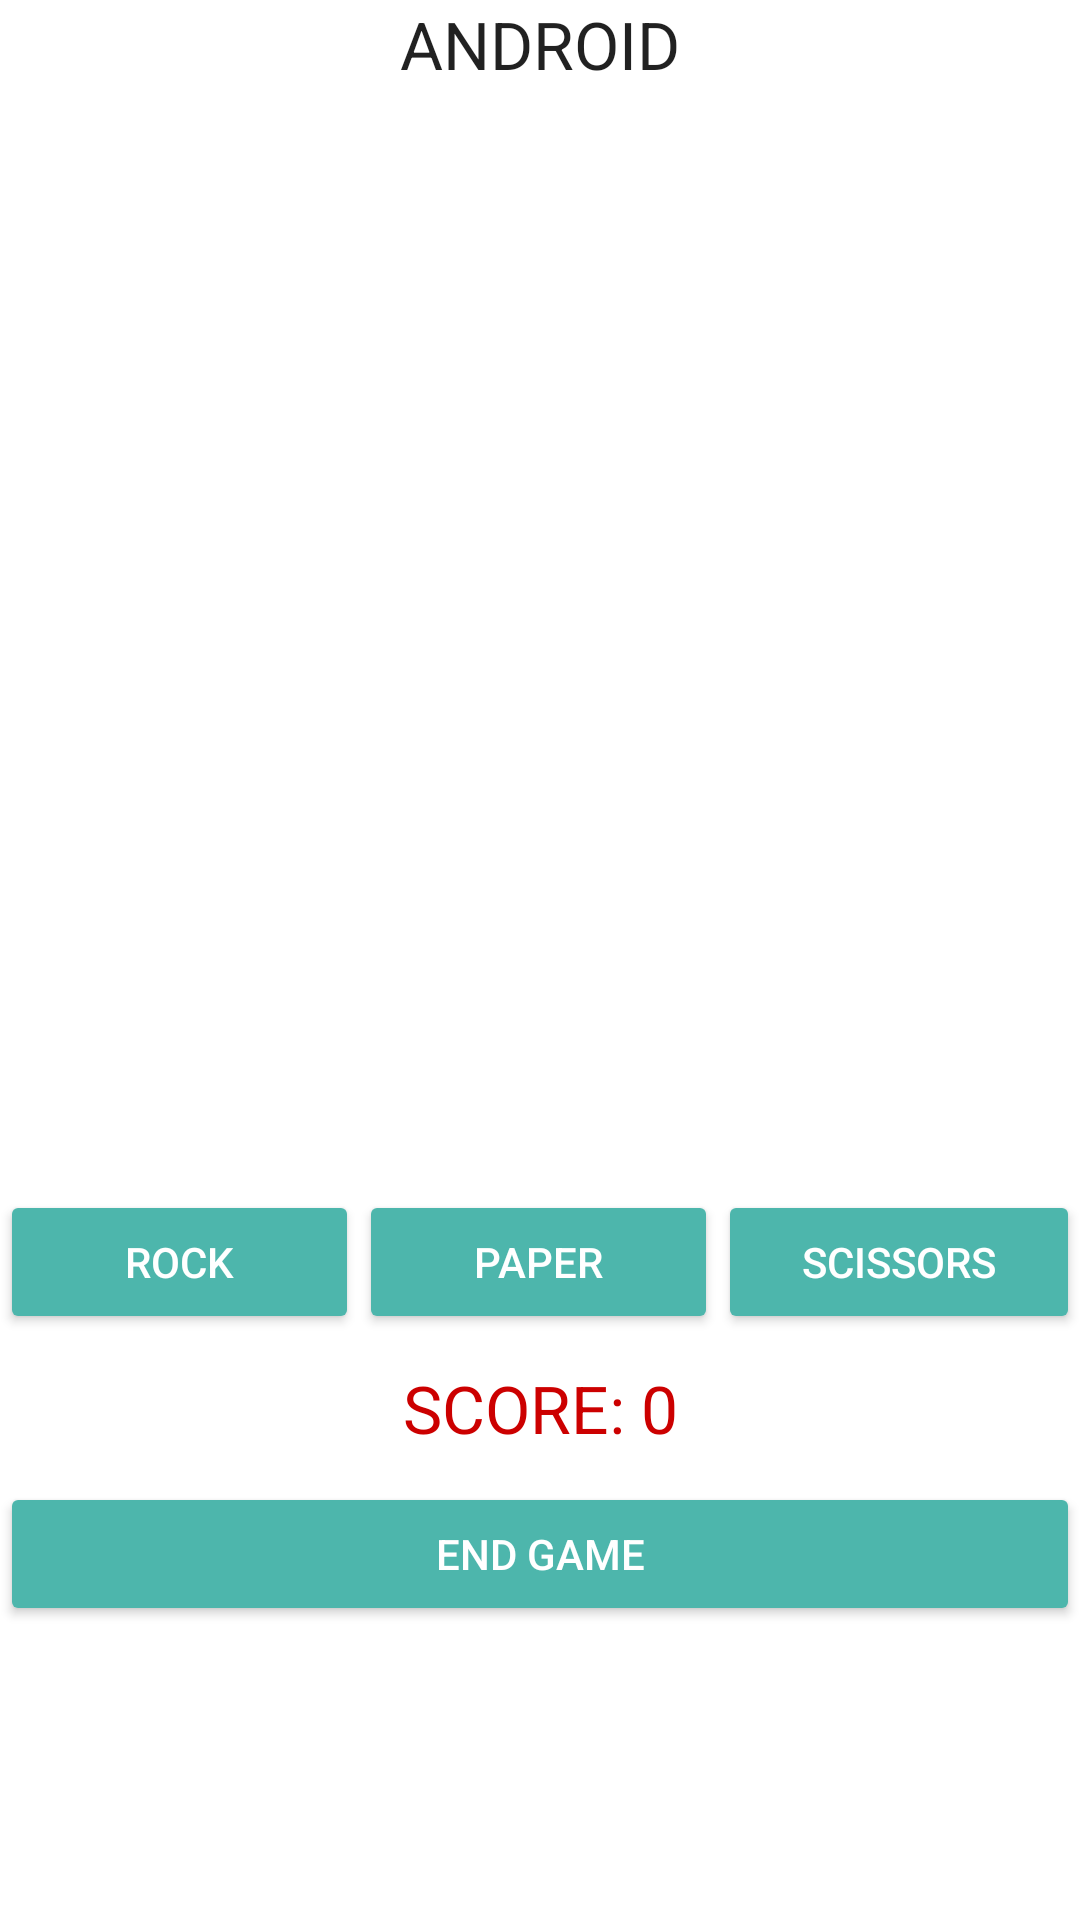

Write the Android layout XML for this screen, with the resource values it uses.
<!-- AndroidManifest.xml: application theme Theme.RPS_Room -->
<!-- res/layout/activity_main.xml -->
<?xml version="1.0" encoding="utf-8"?>
<androidx.constraintlayout.widget.ConstraintLayout xmlns:android="http://schemas.android.com/apk/res/android"
    xmlns:app="http://schemas.android.com/apk/res-auto"
    xmlns:tools="http://schemas.android.com/tools"
    android:id="@+id/mainView"
    android:layout_width="match_parent"
    android:layout_height="match_parent"
    android:layout_margin="30dp"
    tools:context="com.noole.rps.MainActivity">

    <include
        android:id="@+id/include1"
        layout="@layout/board"
        android:layout_width="0dp"
        android:layout_height="350dp"
        app:layout_constraintEnd_toEndOf="parent"
        app:layout_constraintStart_toStartOf="parent"
        app:layout_constraintTop_toTopOf="parent"/>

    <include
        android:id="@+id/include2"
        layout="@layout/buttons"
        android:layout_width="0dp"
        android:layout_height="wrap_content"
        android:layout_marginBottom="98dp"
        app:layout_constraintEnd_toEndOf="parent"
        app:layout_constraintStart_toStartOf="parent"
        app:layout_constraintBottom_toBottomOf="parent"/>

</androidx.constraintlayout.widget.ConstraintLayout>
<!-- res/layout/board.xml (included above) -->
<?xml version="1.0" encoding="utf-8"?>
<LinearLayout xmlns:android="http://schemas.android.com/apk/res/android"
    android:orientation="vertical"
    android:layout_width="match_parent"
    android:layout_height="match_parent">

    <TextView
        android:id="@+id/textView"
        android:layout_width="match_parent"
        android:layout_height="wrap_content"
        android:text="@string/ai"
        android:textAlignment="center"
        android:textAppearance="@style/TextAppearance.AppCompat.Large"/>

    <ImageView
        android:id="@+id/imgAi"
        android:layout_width="match_parent"
        android:layout_height="wrap_content"
        android:layout_weight="1"
        android:contentDescription="@string/ai"
        android:scaleType="centerInside" />

    <TextView
        android:id="@+id/txtUserName"
        android:layout_width="match_parent"
        android:layout_height="wrap_content"
        android:layout_marginTop="40dp"
        android:textAlignment="center"
        android:textAllCaps="true"
        android:textAppearance="@style/TextAppearance.AppCompat.Large" />

    <ImageView
        android:id="@+id/imgHuman"
        android:layout_width="match_parent"
        android:layout_height="wrap_content"
        android:layout_weight="1"
        android:contentDescription="@string/ai"
        android:scaleType="centerInside" />
</LinearLayout>
<!-- res/layout/buttons.xml (included above) -->
<?xml version="1.0" encoding="utf-8"?>
<LinearLayout xmlns:android="http://schemas.android.com/apk/res/android"
    android:layout_width="match_parent"
    android:layout_height="match_parent"
    android:layout_marginStart="10dp"
    android:layout_marginEnd="10dp"
    android:orientation="vertical">

    <LinearLayout
        android:layout_width="match_parent"
        android:layout_height="wrap_content"
        android:layout_marginBottom="10dp"
        android:orientation="horizontal">

        <Button
            android:id="@+id/btnRock"
            style="@style/Widget.AppCompat.Button.Colored"
            android:layout_width="wrap_content"
            android:layout_height="wrap_content"
            android:layout_weight="1"
            android:onClick="onRock"
            android:text="@string/rock" />

        <Button
            android:id="@+id/btnPaper"
            style="@style/Widget.AppCompat.Button.Colored"
            android:layout_width="wrap_content"
            android:layout_height="wrap_content"
            android:layout_weight="1"
            android:onClick="onPaper"
            android:text="@string/paper" />

        <Button
            android:id="@+id/btnScissors"
            style="@style/Widget.AppCompat.Button.Colored"
            android:layout_width="wrap_content"
            android:layout_height="wrap_content"
            android:layout_weight="1"
            android:onClick="onScissors"
            android:text="@string/scissor" />
    </LinearLayout>

    <TextView
        android:id="@+id/txtScore"
        android:layout_width="match_parent"
        android:layout_height="wrap_content"
        android:layout_marginBottom="10dp"
        android:text="@string/score"
        android:textAlignment="center"
        android:textAppearance="@style/TextAppearance.AppCompat.Large"
        android:textColor="@android:color/holo_red_dark" />

    <Button
        android:id="@+id/btnEnd"
        style="@style/Widget.AppCompat.Button.Colored"
        android:layout_width="match_parent"
        android:layout_height="wrap_content"
        android:onClick="onGameEnd"
        android:text="@string/end" />
</LinearLayout>
<!-- resources referenced by this layout -->
<resources>
  <string name="ai">ANDROID</string>
  <string name="end">end game</string>
  <string name="paper">paper</string>
  <string name="rock">rock</string>
  <string name="scissor">scissors</string>
  <string name="score">SCORE: 0</string>
  <style name="Theme.RPS_Room" parent="Theme.MaterialComponents.DayNight.DarkActionBar">
          
          <item name="colorPrimary">@color/green_500</item>
          <item name="colorPrimaryVariant">@color/green_500</item>
          <item name="colorOnPrimary">@color/white</item>
          
          <item name="colorSecondary">@color/teal_300</item>
          <item name="colorSecondaryVariant">@color/teal_700</item>
          <item name="colorOnSecondary">@color/black</item>
          
          <item name="android:statusBarColor" tools:targetApi="l">?attr/colorPrimaryVariant</item>
          
      </style>
  <color name="green_500">#4CAF50</color>
  <color name="white">#FFFFFFFF</color>
  <color name="teal_300">#4DB6AC</color>
  <color name="teal_700">#00796B</color>
  <color name="black">#FF000000</color>
</resources>
